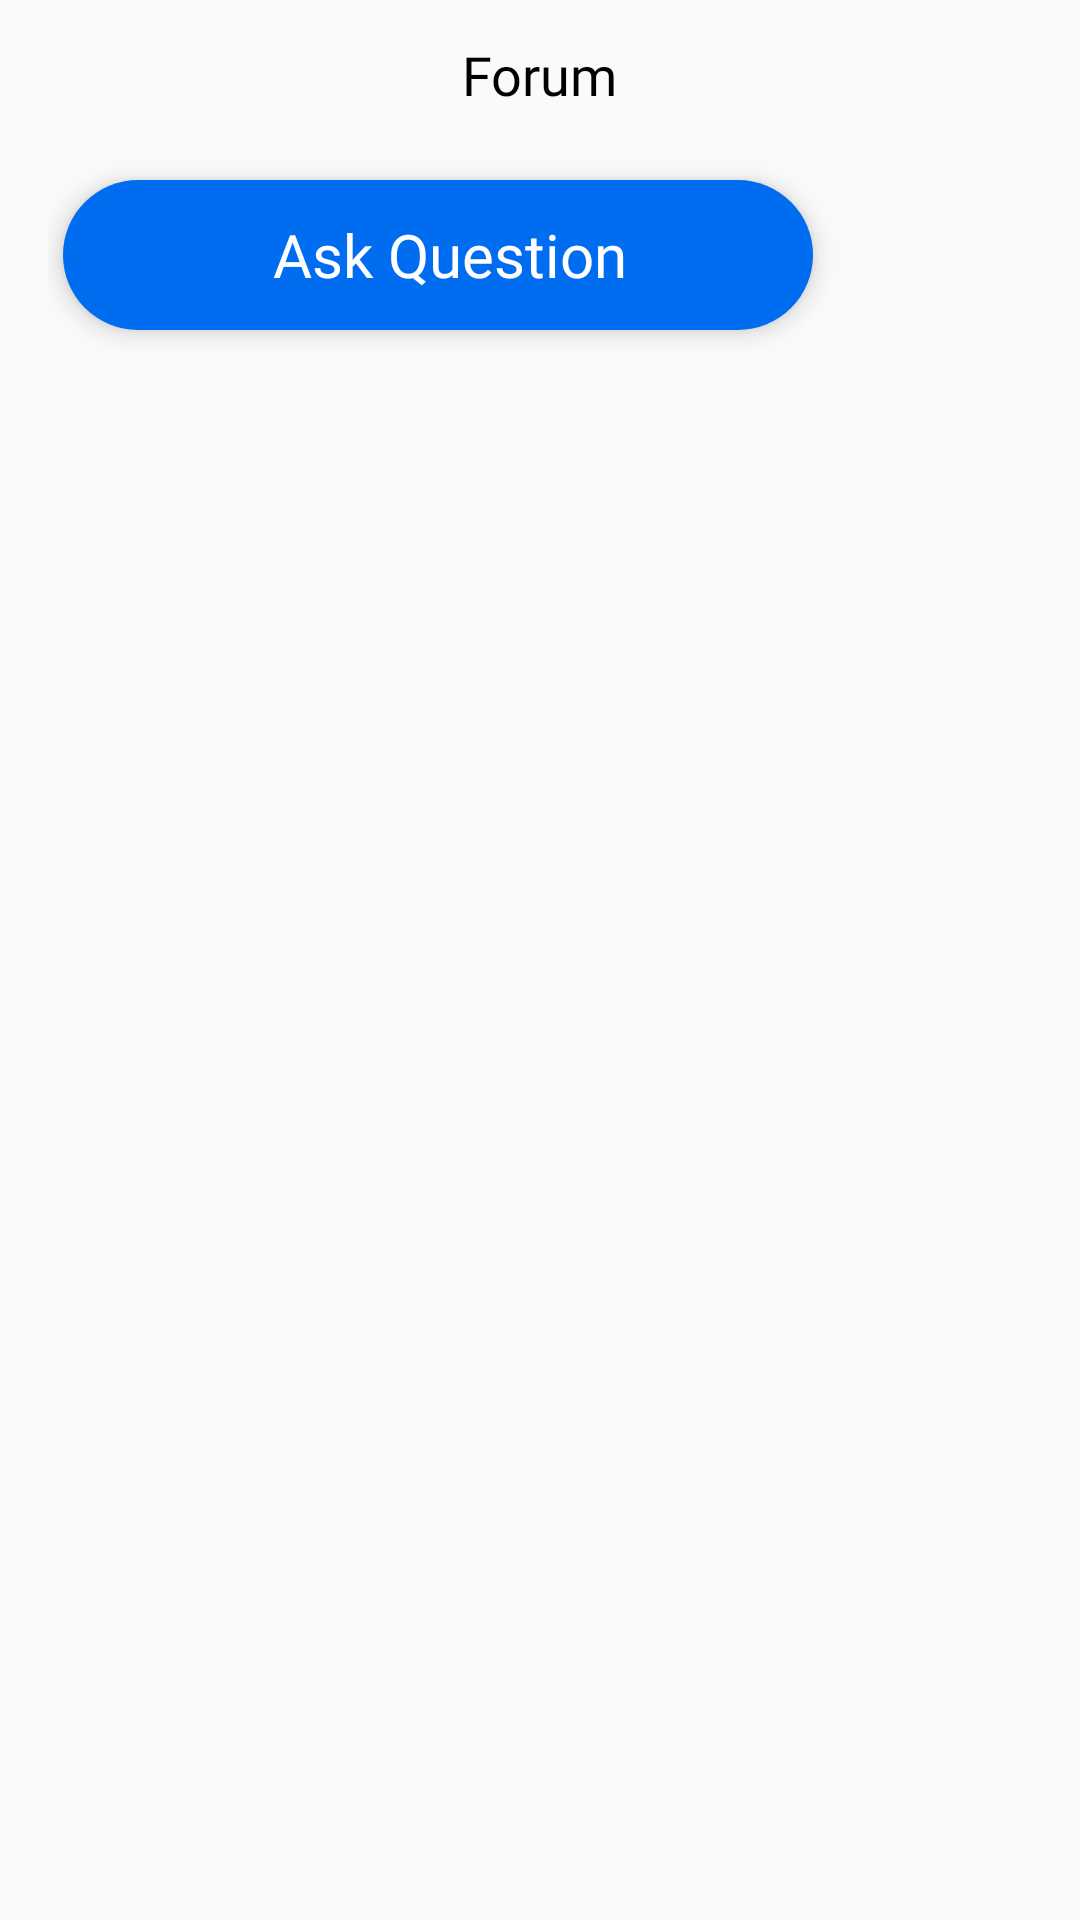

The Android layout XML behind this screen, and the referenced resources:
<!-- AndroidManifest.xml: activity theme AppTheme.NoActionBar -->
<!-- res/layout/activity_forum_question_list.xml -->
<?xml version="1.0" encoding="utf-8"?>
<RelativeLayout xmlns:android="http://schemas.android.com/apk/res/android"
    xmlns:app="http://schemas.android.com/apk/res-auto"
    xmlns:tools="http://schemas.android.com/tools"
    android:layout_width="match_parent"
    android:layout_height="match_parent"
    tools:context=".ForumQuestionListActivity.ForumQuestionListActivity">


    <include layout="@layout/content_forum_question_list" />

</RelativeLayout>
<!-- res/layout/content_forum_question_list.xml (included above) -->
<?xml version="1.0" encoding="utf-8"?>
<RelativeLayout xmlns:android="http://schemas.android.com/apk/res/android"
    xmlns:app="http://schemas.android.com/apk/res-auto"
    xmlns:tools="http://schemas.android.com/tools"
    android:layout_width="match_parent"
    android:layout_height="match_parent"
    app:layout_behavior="@string/appbar_scrolling_view_behavior"
    tools:context=".ForumQuestionListActivity.ForumQuestionListActivity"
    tools:showIn="@layout/activity_forum_question_list">

    <RelativeLayout
        android:id="@+id/toolbar"
        android:layout_width="match_parent"
        android:layout_height="50dp">

        <ImageView
            android:layout_width="50dp"
            android:layout_height="50dp"
            android:src="@drawable/ic_chevron_left_black_24dp"
            android:id="@+id/back_icon"
            android:padding="8dp"
            android:layout_alignParentLeft="true"/>

        <TextView
            android:layout_width="wrap_content"
            android:layout_height="wrap_content"
            android:textColor="#000"
            android:text="Forum"
            android:layout_centerHorizontal="true"
            android:layout_centerVertical="true"
            android:textSize="18dp"
            android:fontFamily="@font/semibold" />

    </RelativeLayout>

    <ProgressBar
        android:layout_width="wrap_content"
        android:layout_height="wrap_content"
        android:id="@+id/progressbar"
        style="?android:attr/progressBarStyleSmall"
        android:visibility="gone"
        android:layout_centerVertical="true"
        android:layout_centerHorizontal="true"
        />

    
        
        

            <LinearLayout
                android:layout_below="@+id/toolbar"
                android:layout_marginLeft="16dp"
                android:layout_marginRight="16dp"
                android:layout_width="match_parent"
                android:layout_height="wrap_content"
                android:orientation="vertical">

                    <RelativeLayout
                        android:layout_marginTop="10dp"
                        android:layout_width="250dp"
                        android:layout_height="50dp"
                        android:elevation="5dp"
                        android:id="@+id/ask_question_button"
                        android:layout_marginLeft="5dp"
                        android:layout_marginBottom="5dp"
                        android:background="@drawable/ask_question_background">

                        <ImageView
                            android:layout_width="30dp"
                            android:layout_height="30dp"
                            android:src="@drawable/ic_add_black_24dp"
                            android:layout_centerVertical="true"
                            android:layout_marginLeft="30dp"
                            android:id="@+id/plus"
                            />

                        <TextView
                            android:layout_width="wrap_content"
                            android:layout_height="wrap_content"
                            android:textColor="#FFF"
                            android:text="Ask Question"
                            android:layout_toRightOf="@+id/plus"
                            android:layout_centerVertical="true"
                            android:layout_marginLeft="10dp"
                            android:textSize="20dp"
                            android:layout_marginBottom="3dp"
                            android:fontFamily="@font/bold" />

                    </RelativeLayout>

                    <android.support.v7.widget.RecyclerView
                        android:layout_width="match_parent"
                        android:layout_height="match_parent"
                        android:layout_marginTop="5dp"
                        android:id="@+id/forum_question_recyclerview">

                    </android.support.v7.widget.RecyclerView>
            </LinearLayout>

    


</RelativeLayout>
<!-- resources referenced by this layout -->
<resources>
  <!-- drawable ask_question_background (drawable) -->
  <?xml version="1.0" encoding="utf-8"?>
  <shape xmlns:android="http://schemas.android.com/apk/res/android"
      android:shape="rectangle">
      <corners android:radius="50dp"/>
      <solid android:color="#006DF0"/>
  
  </shape>
  <style name="AppTheme.NoActionBar">
          <item name="windowActionBar">false</item>
          <item name="windowNoTitle">true</item>
      </style>
</resources>
